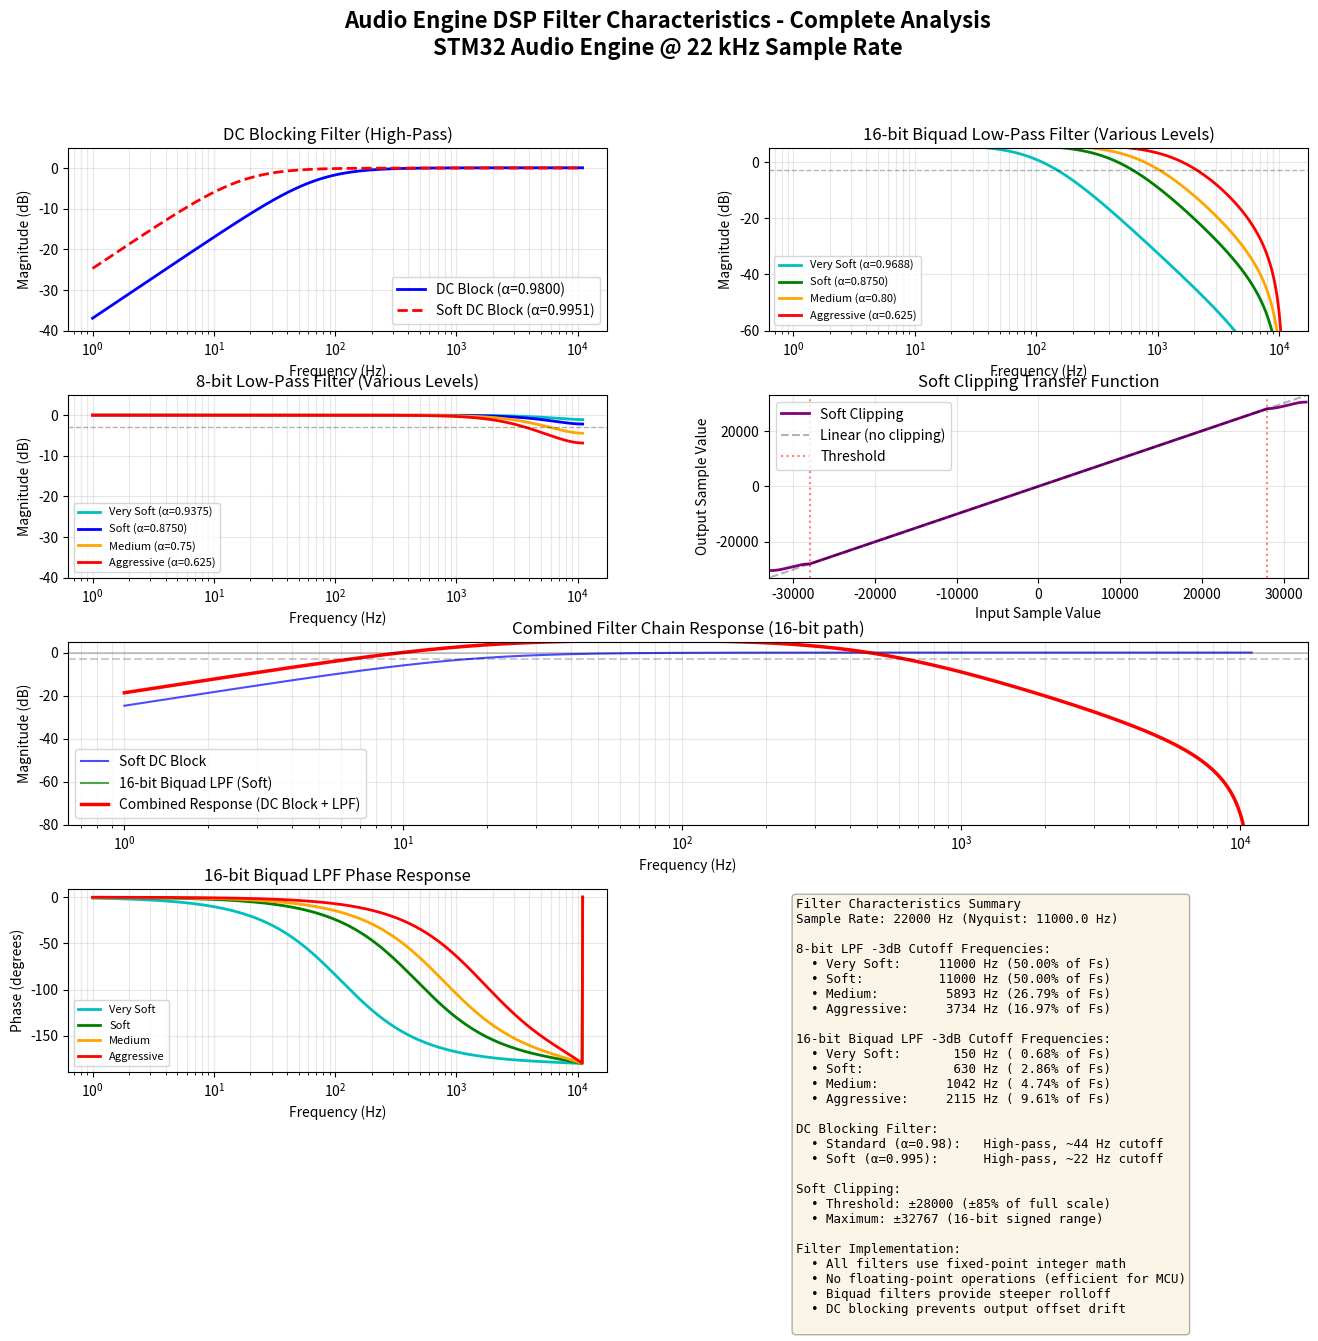

This chart was generated by the following Python code:
#!/usr/bin/env python3
"""
Enhanced Filter Characteristics Visualization for Audio Engine
Generates comprehensive frequency response and transfer function plots for DSP filters.
"""

import numpy as np
import matplotlib.pyplot as plt
from matplotlib.gridspec import GridSpec

# Filter coefficients from audio_engine.h
DC_FILTER_ALPHA = 64225 / 65536  # 0.98
SOFT_DC_FILTER_ALPHA = 65216 / 65536  # 0.995

# 16-bit Biquad LPF levels (wider range, aggressive end unchanged at 0.625)
LPF_16BIT_VERY_SOFT = 63488 / 65536  # ~0.97 - very gentle filtering
LPF_16BIT_SOFT = 57344 / 65536  # 0.875 - gentle filtering
LPF_16BIT_MEDIUM = 52429 / 65536  # ~0.80 - balanced filtering
LPF_16BIT_AGGRESSIVE = 40960 / 65536  # 0.625 - strong filtering (unchanged)

# 8-bit LPF levels
LPF_VERY_SOFT = 61440 / 65536  # 0.9375
LPF_SOFT = 57344 / 65536  # 0.875
LPF_MEDIUM = 49152 / 65536  # 0.75
LPF_AGGRESSIVE = 40960 / 65536  # 0.625

# Sampling frequency
FS = 22000  # Hz (default playback speed)

def dc_blocking_filter_response(alpha, fs=FS):
    """
    Calculate frequency response of DC blocking filter (high-pass).
    H(z) = (1 - z^-1) / (1 - alpha*z^-1)
    """
    frequencies = np.logspace(0, np.log10(fs/2), 1000)
    omega = 2 * np.pi * frequencies / fs
    
    # Calculate magnitude response
    z = np.exp(1j * omega)
    numerator = 1 - z**(-1)
    denominator = 1 - alpha * z**(-1)
    H = numerator / denominator
    magnitude_db = 20 * np.log10(np.abs(H))
    
    return frequencies, magnitude_db

def lpf_8bit_response(alpha, fs=FS):
    """
    Calculate frequency response of simple 1-pole LPF for 8-bit samples.
    H(z) = alpha / (1 - (1-alpha)*z^-1)
    """
    frequencies = np.logspace(0, np.log10(fs/2), 1000)
    omega = 2 * np.pi * frequencies / fs
    
    z = np.exp(1j * omega)
    numerator = alpha
    denominator = 1 - (1 - alpha) * z**(-1)
    H = numerator / denominator
    magnitude_db = 20 * np.log10(np.abs(H))
    
    return frequencies, magnitude_db

def lpf_16bit_biquad_response(alpha, fs=FS):
    """
    Calculate frequency response of biquad LPF for 16-bit samples.
    Implementation from ApplyLowPassFilter16Bit():
    b0 = ((1-alpha)^2) / 2
    b1 = 2*b0
    b2 = b0
    a1 = -2*alpha
    a2 = alpha^2
    """
    frequencies = np.logspace(0, np.log10(fs/2), 1000)
    omega = 2 * np.pi * frequencies / fs
    
    # Calculate coefficients
    b0 = ((1 - alpha)**2) / 2
    b1 = 2 * b0
    b2 = b0
    a0 = 1
    a1 = -2 * alpha
    a2 = alpha**2
    
    z = np.exp(1j * omega)
    numerator = b0 + b1 * z**(-1) + b2 * z**(-2)
    denominator = a0 + a1 * z**(-1) + a2 * z**(-2)
    H = numerator / denominator
    magnitude_db = 20 * np.log10(np.abs(H))
    phase_rad = np.angle(H)
    
    return frequencies, magnitude_db, phase_rad

def find_cutoff_frequency(frequencies, magnitude_db):
    """Find the -3dB cutoff frequency."""
    # Find where magnitude crosses -3dB
    idx = np.argmin(np.abs(magnitude_db - (-3.0)))
    return frequencies[idx]

def soft_clipping_transfer():
    """
    Generate the soft clipping transfer function.
    Uses cubic smoothstep curve above/below threshold.
    """
    threshold = 28000
    max_val = 32767
    
    input_range = np.linspace(-32768, 32767, 2000)
    output = np.zeros_like(input_range)
    
    for i, s in enumerate(input_range):
        if s > threshold:
            excess = s - threshold
            range_val = max_val - threshold
            x = excess / range_val
            if x > 1.0:
                x = 1.0
            curve = 1.5 * x**2 - x**3
            output[i] = threshold + range_val * curve
        elif s < -threshold:
            excess = -threshold - s
            range_val = max_val - threshold
            x = excess / range_val
            if x > 1.0:
                x = 1.0
            curve = 1.5 * x**2 - x**3
            output[i] = -threshold - range_val * curve
        else:
            output[i] = s
    
    return input_range, output

# Create the figure with more subplots
fig = plt.figure(figsize=(16, 12))
gs = GridSpec(4, 2, figure=fig, hspace=0.35, wspace=0.3)

# Plot 1: DC Blocking Filters
ax1 = fig.add_subplot(gs[0, 0])
freq_dc, mag_dc = dc_blocking_filter_response(DC_FILTER_ALPHA)
freq_soft_dc, mag_soft_dc = dc_blocking_filter_response(SOFT_DC_FILTER_ALPHA)

ax1.semilogx(freq_dc, mag_dc, 'b-', linewidth=2, label=f'DC Block (α={DC_FILTER_ALPHA:.4f})')
ax1.semilogx(freq_soft_dc, mag_soft_dc, 'r--', linewidth=2, label=f'Soft DC Block (α={SOFT_DC_FILTER_ALPHA:.4f})')
ax1.grid(True, alpha=0.3, which='both')
ax1.set_xlabel('Frequency (Hz)')
ax1.set_ylabel('Magnitude (dB)')
ax1.set_title('DC Blocking Filter (High-Pass)')
ax1.legend()
ax1.set_ylim([-40, 5])

# Plot 2: 16-bit Biquad LPF with all levels
ax2 = fig.add_subplot(gs[0, 1])
freq_16vs, mag_16vs, _ = lpf_16bit_biquad_response(LPF_16BIT_VERY_SOFT)
freq_16s, mag_16s, _ = lpf_16bit_biquad_response(LPF_16BIT_SOFT)
freq_16m, mag_16m, _ = lpf_16bit_biquad_response(LPF_16BIT_MEDIUM)
freq_16a, mag_16a, _ = lpf_16bit_biquad_response(LPF_16BIT_AGGRESSIVE)

ax2.semilogx(freq_16vs, mag_16vs, 'c-', linewidth=2, label=f'Very Soft (α={LPF_16BIT_VERY_SOFT:.4f})')
ax2.semilogx(freq_16s, mag_16s, 'g-', linewidth=2, label=f'Soft (α={LPF_16BIT_SOFT:.4f})')
ax2.semilogx(freq_16m, mag_16m, 'orange', linewidth=2, label=f'Medium (α={LPF_16BIT_MEDIUM:.2f})')
ax2.semilogx(freq_16a, mag_16a, 'r-', linewidth=2, label=f'Aggressive (α={LPF_16BIT_AGGRESSIVE:.3f})')
ax2.grid(True, alpha=0.3, which='both')
ax2.set_xlabel('Frequency (Hz)')
ax2.set_ylabel('Magnitude (dB)')
ax2.set_title('16-bit Biquad Low-Pass Filter (Various Levels)')
ax2.legend(fontsize=8)
ax2.set_ylim([-60, 5])
ax2.axhline(-3, color='k', linestyle='--', alpha=0.3, linewidth=1)

# Plot 3: 8-bit LPF with different aggressiveness levels
ax3 = fig.add_subplot(gs[1, 0])
freq_vs, mag_vs = lpf_8bit_response(LPF_VERY_SOFT)
freq_s, mag_s = lpf_8bit_response(LPF_SOFT)
freq_m, mag_m = lpf_8bit_response(LPF_MEDIUM)
freq_a, mag_a = lpf_8bit_response(LPF_AGGRESSIVE)

ax3.semilogx(freq_vs, mag_vs, 'c-', linewidth=2, label=f'Very Soft (α={LPF_VERY_SOFT:.4f})')
ax3.semilogx(freq_s, mag_s, 'b-', linewidth=2, label=f'Soft (α={LPF_SOFT:.4f})')
ax3.semilogx(freq_m, mag_m, 'orange', linewidth=2, label=f'Medium (α={LPF_MEDIUM:.2f})')
ax3.semilogx(freq_a, mag_a, 'r-', linewidth=2, label=f'Aggressive (α={LPF_AGGRESSIVE:.3f})')
ax3.grid(True, alpha=0.3, which='both')
ax3.set_xlabel('Frequency (Hz)')
ax3.set_ylabel('Magnitude (dB)')
ax3.set_title('8-bit Low-Pass Filter (Various Levels)')
ax3.legend(fontsize=8)
ax3.set_ylim([-40, 5])
ax3.axhline(-3, color='k', linestyle='--', alpha=0.3, linewidth=1)

# Plot 4: Soft Clipping Transfer Function
ax4 = fig.add_subplot(gs[1, 1])
input_clip, output_clip = soft_clipping_transfer()

ax4.plot(input_clip, output_clip, 'purple', linewidth=2, label='Soft Clipping')
ax4.plot([-32768, 32767], [-32768, 32767], 'k--', alpha=0.3, label='Linear (no clipping)')
ax4.axvline(28000, color='r', linestyle=':', alpha=0.5, label='Threshold')
ax4.axvline(-28000, color='r', linestyle=':', alpha=0.5)
ax4.grid(True, alpha=0.3)
ax4.set_xlabel('Input Sample Value')
ax4.set_ylabel('Output Sample Value')
ax4.set_title('Soft Clipping Transfer Function')
ax4.legend()
ax4.set_xlim([-33000, 33000])
ax4.set_ylim([-33000, 33000])

# Plot 5: Combined Frequency Response (All Filters)
ax5 = fig.add_subplot(gs[2, :])
freq_dc, mag_dc = dc_blocking_filter_response(SOFT_DC_FILTER_ALPHA)
freq_16bit, mag_16bit, _ = lpf_16bit_biquad_response(LPF_16BIT_SOFT)

# Calculate combined response (DC block + 16-bit LPF)
combined_mag = mag_dc + mag_16bit

ax5.semilogx(freq_dc, mag_dc, 'b-', linewidth=1.5, alpha=0.7, label='Soft DC Block')
ax5.semilogx(freq_16bit, mag_16bit, 'g-', linewidth=1.5, alpha=0.7, label='16-bit Biquad LPF (Soft)')
ax5.semilogx(freq_dc, combined_mag, 'r-', linewidth=2.5, label='Combined Response (DC Block + LPF)')
ax5.grid(True, alpha=0.3, which='both')
ax5.set_xlabel('Frequency (Hz)')
ax5.set_ylabel('Magnitude (dB)')
ax5.set_title('Combined Filter Chain Response (16-bit path)')
ax5.legend()
ax5.set_ylim([-80, 5])
ax5.axhline(0, color='k', linestyle='-', alpha=0.2)
ax5.axhline(-3, color='k', linestyle='--', alpha=0.2)

# Plot 6: Phase Response for 16-bit Biquad LPF
ax6 = fig.add_subplot(gs[3, 0])
freq_16vs, _, phase_16vs = lpf_16bit_biquad_response(LPF_16BIT_VERY_SOFT)
freq_16s, _, phase_16s = lpf_16bit_biquad_response(LPF_16BIT_SOFT)
freq_16m, _, phase_16m = lpf_16bit_biquad_response(LPF_16BIT_MEDIUM)
freq_16a, _, phase_16a = lpf_16bit_biquad_response(LPF_16BIT_AGGRESSIVE)

ax6.semilogx(freq_16vs, np.degrees(phase_16vs), 'c-', linewidth=2, label='Very Soft')
ax6.semilogx(freq_16s, np.degrees(phase_16s), 'g-', linewidth=2, label='Soft')
ax6.semilogx(freq_16m, np.degrees(phase_16m), 'orange', linewidth=2, label='Medium')
ax6.semilogx(freq_16a, np.degrees(phase_16a), 'r-', linewidth=2, label='Aggressive')
ax6.grid(True, alpha=0.3, which='both')
ax6.set_xlabel('Frequency (Hz)')
ax6.set_ylabel('Phase (degrees)')
ax6.set_title('16-bit Biquad LPF Phase Response')
ax6.legend(fontsize=8)

# Plot 7: Cutoff Frequency Summary
ax7 = fig.add_subplot(gs[3, 1])
ax7.axis('off')

# Calculate cutoff frequencies
cutoff_8vs = find_cutoff_frequency(*lpf_8bit_response(LPF_VERY_SOFT))
cutoff_8s = find_cutoff_frequency(*lpf_8bit_response(LPF_SOFT))
cutoff_8m = find_cutoff_frequency(*lpf_8bit_response(LPF_MEDIUM))
cutoff_8a = find_cutoff_frequency(*lpf_8bit_response(LPF_AGGRESSIVE))

freq_temp, mag_temp, _ = lpf_16bit_biquad_response(LPF_16BIT_VERY_SOFT)
cutoff_16vs = find_cutoff_frequency(freq_temp, mag_temp)
freq_temp, mag_temp, _ = lpf_16bit_biquad_response(LPF_16BIT_SOFT)
cutoff_16s = find_cutoff_frequency(freq_temp, mag_temp)
freq_temp, mag_temp, _ = lpf_16bit_biquad_response(LPF_16BIT_MEDIUM)
cutoff_16m = find_cutoff_frequency(freq_temp, mag_temp)
freq_temp, mag_temp, _ = lpf_16bit_biquad_response(LPF_16BIT_AGGRESSIVE)
cutoff_16a = find_cutoff_frequency(freq_temp, mag_temp)

info_text = f"""Filter Characteristics Summary
Sample Rate: {FS} Hz (Nyquist: {FS/2} Hz)

8-bit LPF -3dB Cutoff Frequencies:
  • Very Soft:    {cutoff_8vs:>6.0f} Hz ({cutoff_8vs/FS*100:>5.2f}% of Fs)
  • Soft:         {cutoff_8s:>6.0f} Hz ({cutoff_8s/FS*100:>5.2f}% of Fs)
  • Medium:       {cutoff_8m:>6.0f} Hz ({cutoff_8m/FS*100:>5.2f}% of Fs)
  • Aggressive:   {cutoff_8a:>6.0f} Hz ({cutoff_8a/FS*100:>5.2f}% of Fs)

16-bit Biquad LPF -3dB Cutoff Frequencies:
  • Very Soft:    {cutoff_16vs:>6.0f} Hz ({cutoff_16vs/FS*100:>5.2f}% of Fs)
  • Soft:         {cutoff_16s:>6.0f} Hz ({cutoff_16s/FS*100:>5.2f}% of Fs)
  • Medium:       {cutoff_16m:>6.0f} Hz ({cutoff_16m/FS*100:>5.2f}% of Fs)
  • Aggressive:   {cutoff_16a:>6.0f} Hz ({cutoff_16a/FS*100:>5.2f}% of Fs)

DC Blocking Filter:
  • Standard (α=0.98):   High-pass, ~44 Hz cutoff
  • Soft (α=0.995):      High-pass, ~22 Hz cutoff

Soft Clipping:
  • Threshold: ±28000 (±85% of full scale)
  • Maximum: ±32767 (16-bit signed range)
  
Filter Implementation:
  • All filters use fixed-point integer math
  • No floating-point operations (efficient for MCU)
  • Biquad filters provide steeper rolloff
  • DC blocking prevents output offset drift
"""

ax7.text(0.05, 0.95, info_text, transform=ax7.transAxes, 
         fontsize=9, verticalalignment='top', family='monospace',
         bbox=dict(boxstyle='round', facecolor='wheat', alpha=0.3))

# Add overall title
fig.suptitle('Audio Engine DSP Filter Characteristics - Complete Analysis\nSTM32 Audio Engine @ 22 kHz Sample Rate', 
             fontsize=16, fontweight='bold', y=0.995)

# Save the figure
output_file = 'filter_characteristics_enhanced.png'
plt.savefig(output_file, dpi=300, bbox_inches='tight')
print(f"Enhanced filter characteristics plot saved to: {output_file}")

# Also display
plt.show()
